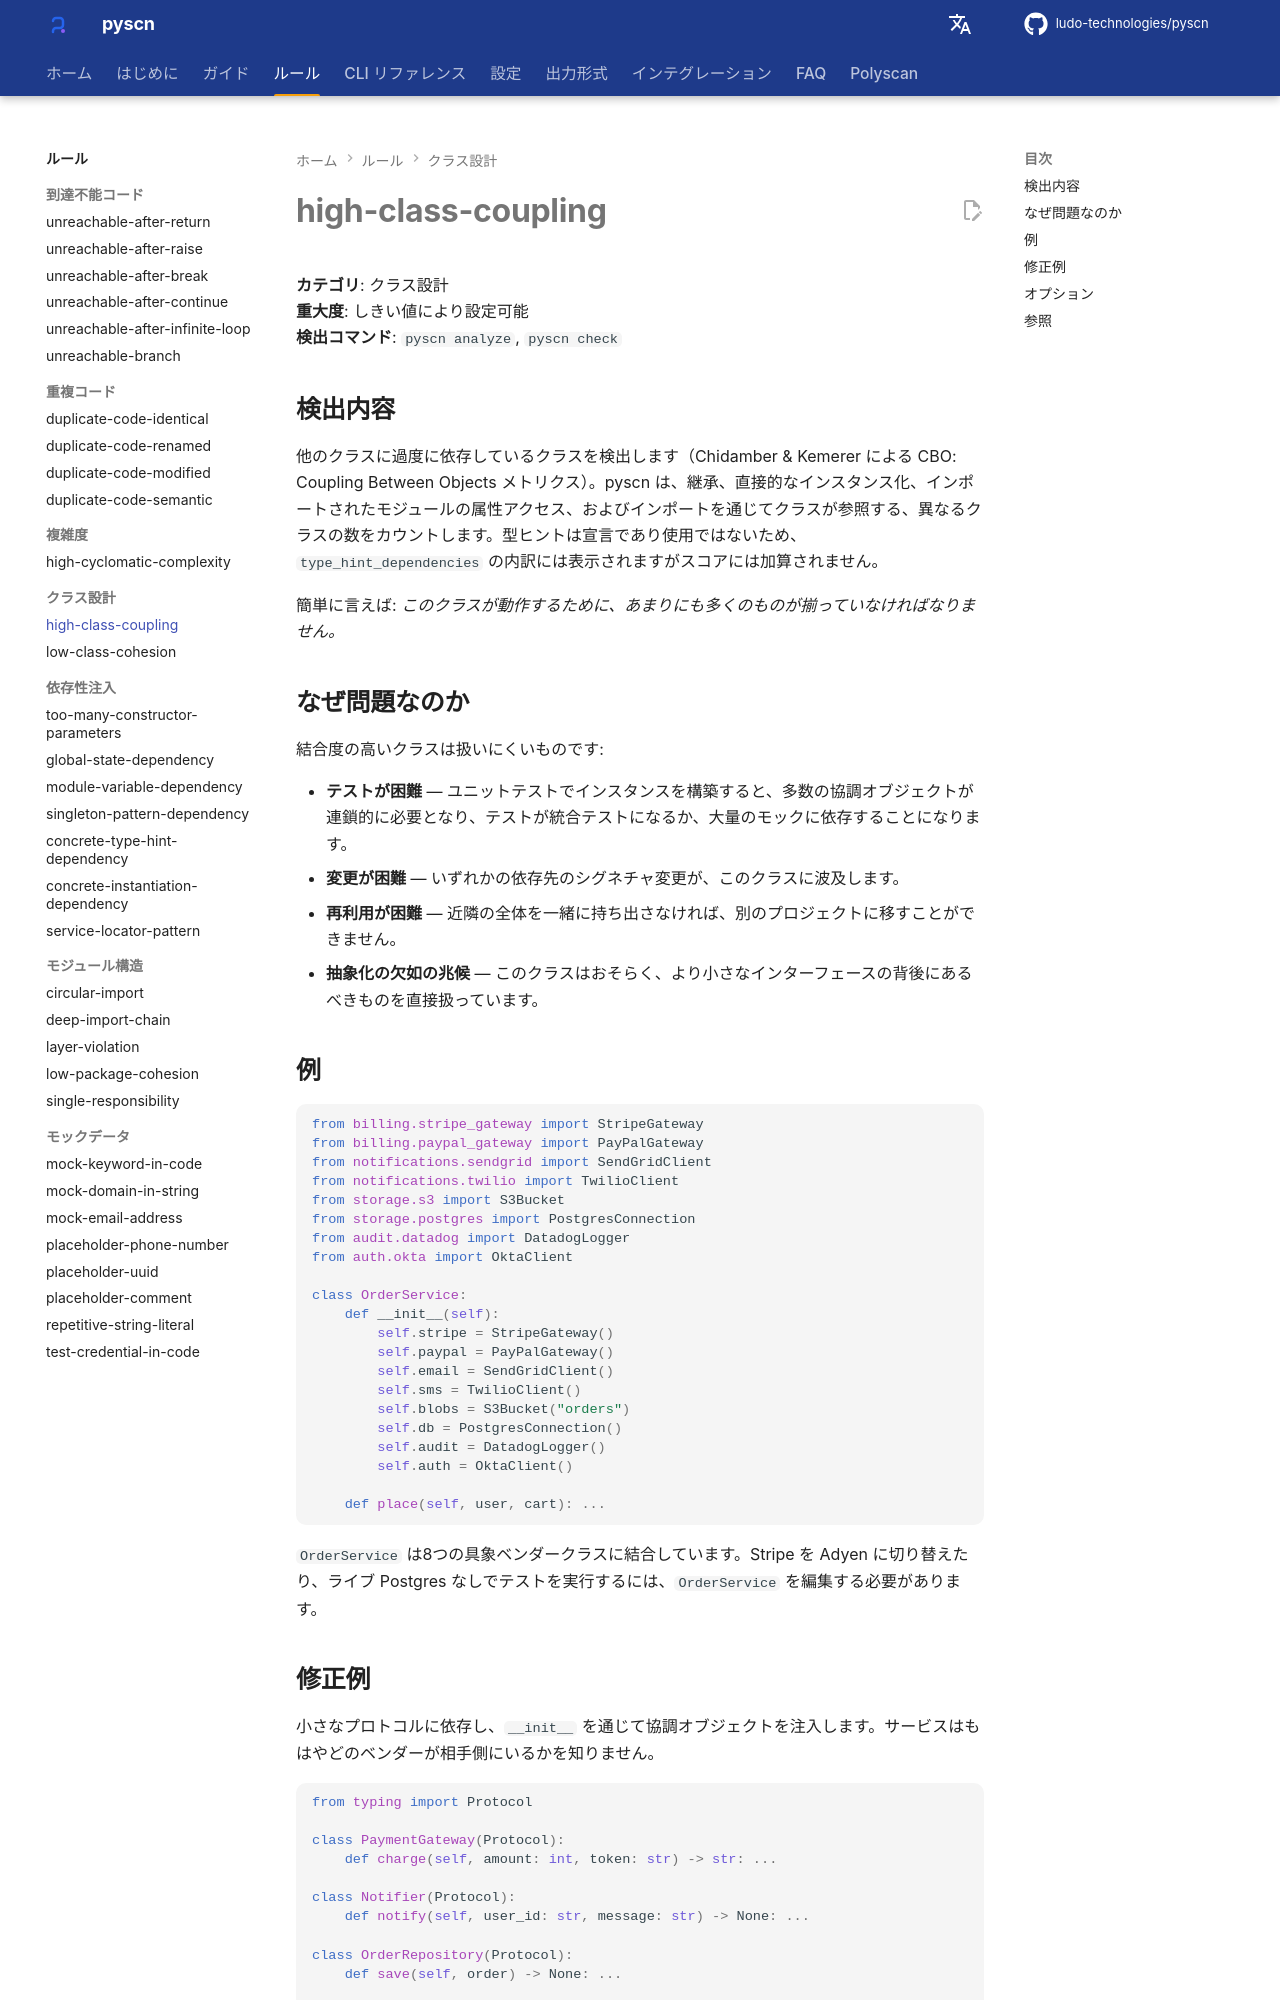

repository: ludo-technologies/pyscn · page: ja/rules/high-class-coupling/index.html · generator: mkdocs

# high-class-coupling

**カテゴリ**: クラス設計  
**重大度**: しきい値により設定可能  
**検出コマンド**: `pyscn analyze`, `pyscn check`

## 検出内容

他のクラスに過度に依存しているクラスを検出します（Chidamber & Kemerer による CBO: Coupling Between Objects メトリクス）。pyscn は、継承、直接的なインスタンス化、インポートされたモジュールの属性アクセス、およびインポートを通じてクラスが参照する、異なるクラスの数をカウントします。型ヒントは宣言であり使用ではないため、`type_hint_dependencies` の内訳には表示されますがスコアには加算されません。

簡単に言えば: *このクラスが動作するために、あまりにも多くのものが揃っていなければなりません。*

## なぜ問題なのか

結合度の高いクラスは扱いにくいものです:

- **テストが困難** — ユニットテストでインスタンスを構築すると、多数の協調オブジェクトが連鎖的に必要となり、テストが統合テストになるか、大量のモックに依存することになります。
- **変更が困難** — いずれかの依存先のシグネチャ変更が、このクラスに波及します。
- **再利用が困難** — 近隣の全体を一緒に持ち出さなければ、別のプロジェクトに移すことができません。
- **抽象化の欠如の兆候** — このクラスはおそらく、より小さなインターフェースの背後にあるべきものを直接扱っています。

## 例

```python
from billing.stripe_gateway import StripeGateway
from billing.paypal_gateway import PayPalGateway
from notifications.sendgrid import SendGridClient
from notifications.twilio import TwilioClient
from storage.s3 import S3Bucket
from storage.postgres import PostgresConnection
from audit.datadog import DatadogLogger
from auth.okta import OktaClient

class OrderService:
    def __init__(self):
        self.stripe = StripeGateway()
        self.paypal = PayPalGateway()
        self.email = SendGridClient()
        self.sms = TwilioClient()
        self.blobs = S3Bucket("orders")
        self.db = PostgresConnection()
        self.audit = DatadogLogger()
        self.auth = OktaClient()

    def place(self, user, cart): ...
```

`OrderService` は8つの具象ベンダークラスに結合しています。Stripe を Adyen に切り替えたり、ライブ Postgres なしでテストを実行するには、`OrderService` を編集する必要があります。
